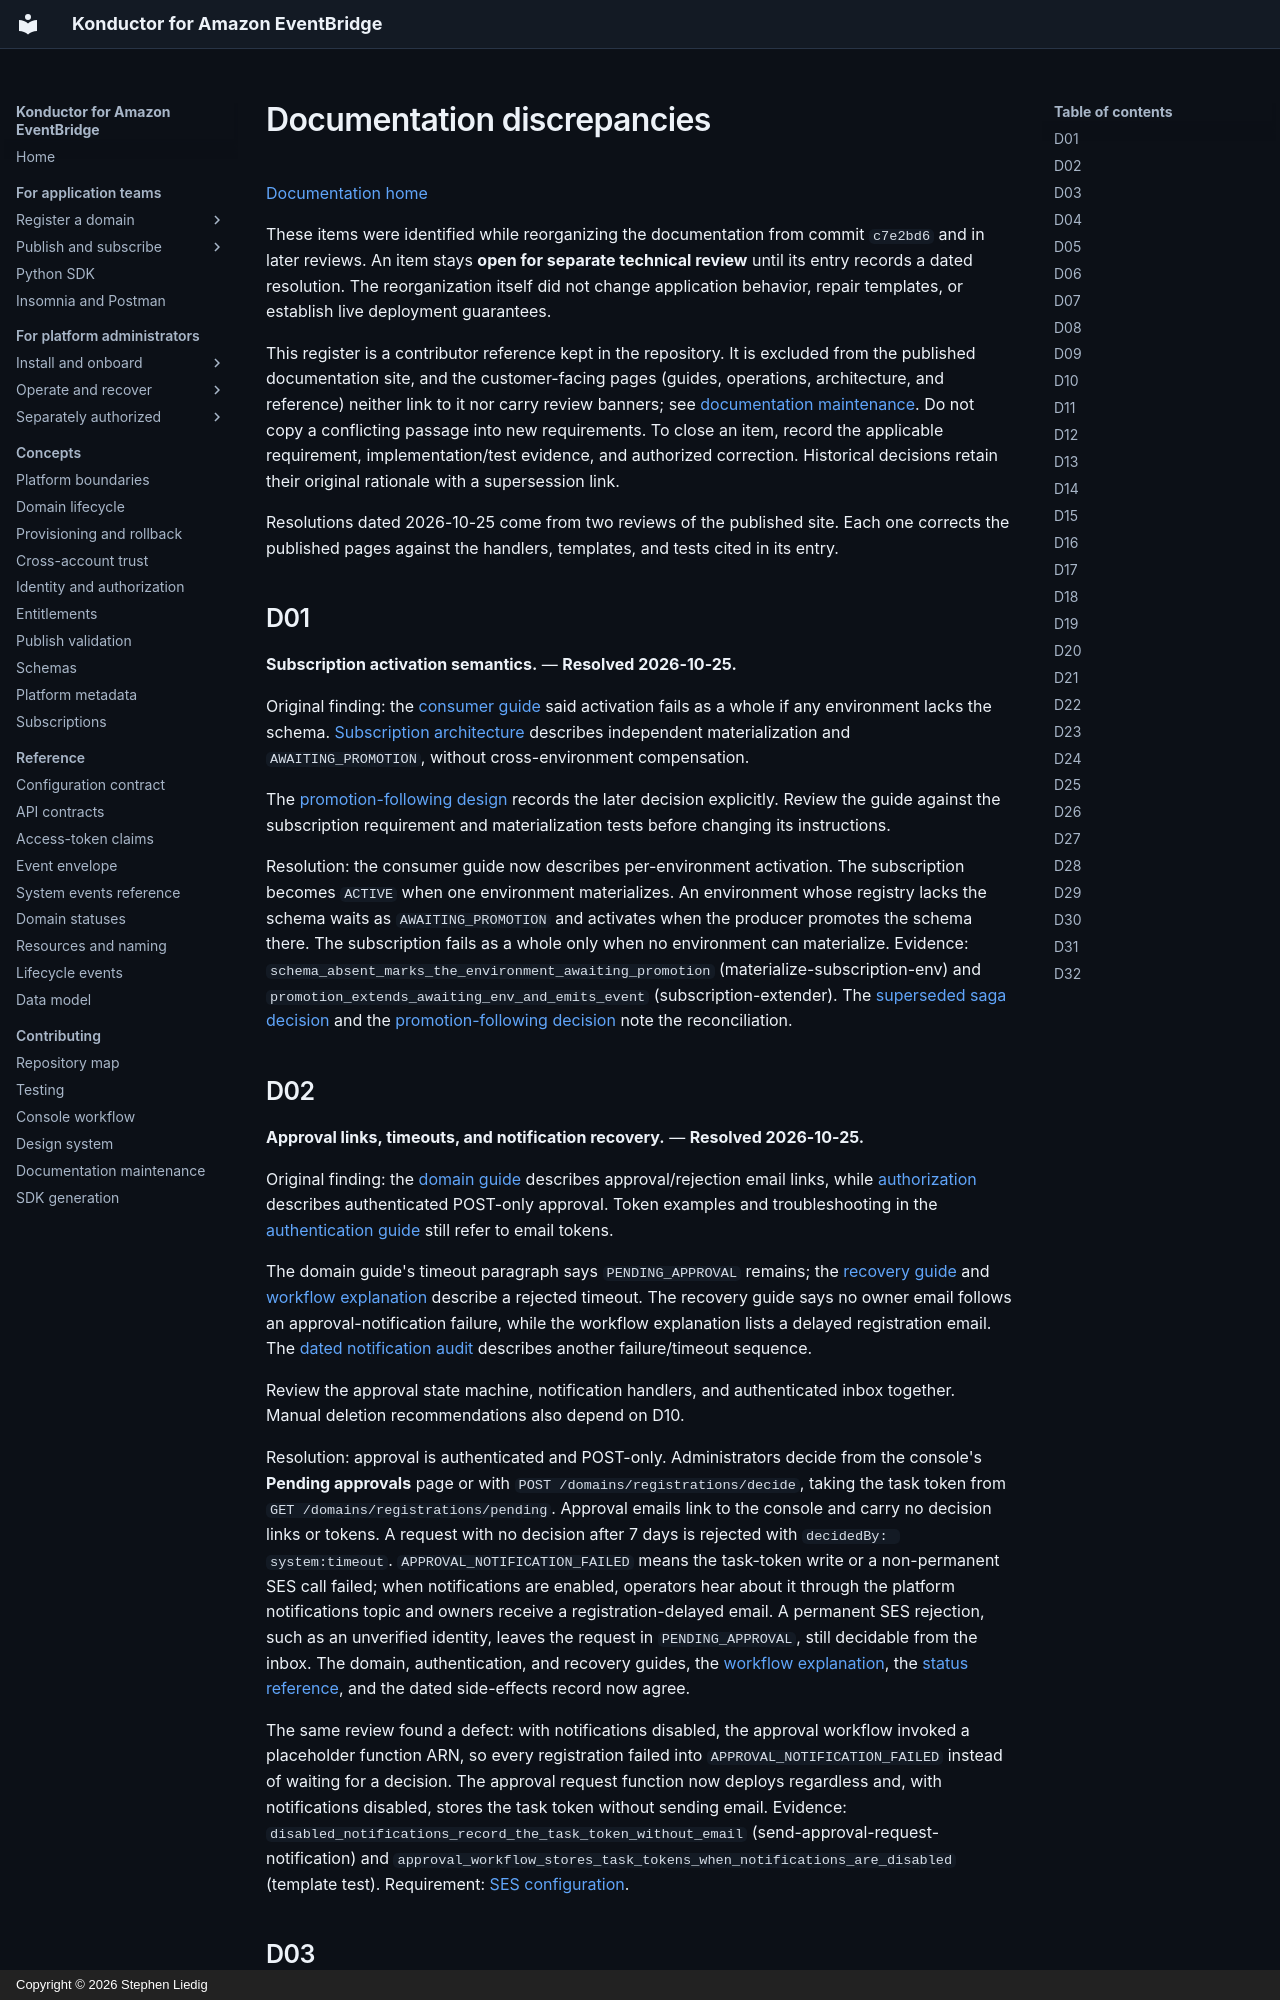

repository: liedig/konductor4evb · page: reference/documentation-discrepancies/index.html · generator: mkdocs · copyright: Copyright © 2026 Stephen Liedig

# Documentation discrepancies

[Documentation home](../README.md)

These items were identified while reorganizing the documentation from commit
`c7e2bd6` and in later reviews. An item stays **open for separate technical
review** until its entry records a dated resolution. The reorganization itself
did not change application behavior, repair templates, or establish live
deployment guarantees.

This register is a contributor reference kept in the repository. It is
excluded from the published documentation site, and the customer-facing pages
(guides, operations, architecture, and reference) neither link to it nor carry
review banners; see
[documentation maintenance](../development/documentation.md#before-changing-behavior).
Do not copy a conflicting passage into new requirements. To close an item,
record the applicable requirement, implementation/test evidence, and authorized
correction. Historical decisions retain their original rationale with a
supersession link.

Resolutions dated 2026-10-25 come from two reviews of the published site. Each
one corrects the published pages against the handlers, templates, and tests
cited in its entry.

## D01

**Subscription activation semantics.** — **Resolved 2026-10-25.**

Original finding: the [consumer guide](../guides/subscriptions.md#subscribing)
said activation fails as a whole if any environment lacks the schema.
[Subscription architecture](../architecture/subscriptions.md#subscription-flow)
describes independent materialization and `AWAITING_PROMOTION`, without
cross-environment compensation.

The [promotion-following design](../../openspec/changes/archive/2026-09-08-follow-schema-promotion/design.md)
records the later decision explicitly. Review the guide against the subscription
requirement and materialization tests before changing its instructions.

Resolution: the consumer guide now describes per-environment activation. The
subscription becomes `ACTIVE` when one environment materializes. An
environment whose registry lacks the schema waits as `AWAITING_PROMOTION` and
activates when the producer promotes the schema there. The subscription fails
as a whole only when no environment can materialize. Evidence:
`schema_absent_marks_the_environment_awaiting_promotion`
(materialize-subscription-env) and
`promotion_extends_awaiting_env_and_emits_event` (subscription-extender). The
[superseded saga decision](../decisions/add-event-subscriptions.md) and the
[promotion-following decision](../decisions/follow-schema-promotion.md) note
the reconciliation.

## D02

**Approval links, timeouts, and notification recovery.** — **Resolved
2026-10-25.**

Original finding: the
[domain guide](../guides/domains.md#what-happens-next) describes approval/rejection
email links, while [authorization](../architecture/authorization.md#identity-and-authorization)
describes authenticated POST-only approval. Token examples and troubleshooting in
the [authentication guide](../guides/authentication.md) still refer to email tokens.

The domain guide's timeout paragraph says `PENDING_APPROVAL` remains; the
[recovery guide](../operations/domain-recovery.md#domain-stuck-in-pending_approval)
and [workflow explanation](../architecture/domain-lifecycle.md#approval-workflow)
describe a rejected timeout. The recovery guide says no owner email follows an
approval-notification failure, while the workflow explanation lists a delayed
registration email. The [dated notification audit](../development/side-effects/domain-management.md)
describes another failure/timeout sequence.

Review the approval state machine, notification handlers, and authenticated
inbox together. Manual deletion recommendations also depend on D10.

Resolution: approval is authenticated and POST-only. Administrators decide
from the console's **Pending approvals** page or with
`POST /domains/registrations/decide`, taking the task token from
`GET /domains/registrations/pending`. Approval emails link to the console and
carry no decision links or tokens. A request with no decision after 7 days is
rejected with `decidedBy: system:timeout`. `APPROVAL_NOTIFICATION_FAILED`
means the task-token write or a non-permanent SES call failed; when
notifications are enabled, operators hear about it through the platform
notifications topic and owners receive a registration-delayed email. A
permanent SES rejection, such as an unverified identity, leaves the request in
`PENDING_APPROVAL`, still decidable from the inbox. The domain, authentication,
and recovery guides, the [workflow explanation](../architecture/domain-lifecycle.md#approval-workflow),
the [status reference](domain-statuses.md), and the dated side-effects record
now agree.

The same review found a defect: with notifications disabled, the approval
workflow invoked a placeholder function ARN, so every registration failed into
`APPROVAL_NOTIFICATION_FAILED` instead of waiting for a decision. The approval
request function now deploys regardless and, with notifications disabled,
stores the task token without sending email. Evidence:
`disabled_notifications_record_the_task_token_without_email`
(send-approval-request-notification) and
`approval_workflow_stores_task_tokens_when_notifications_are_disabled`
(template test). Requirement:
[SES configuration](../../openspec/specs/domain-owner-notifications/spec.md#requirement-ses-configuration).
